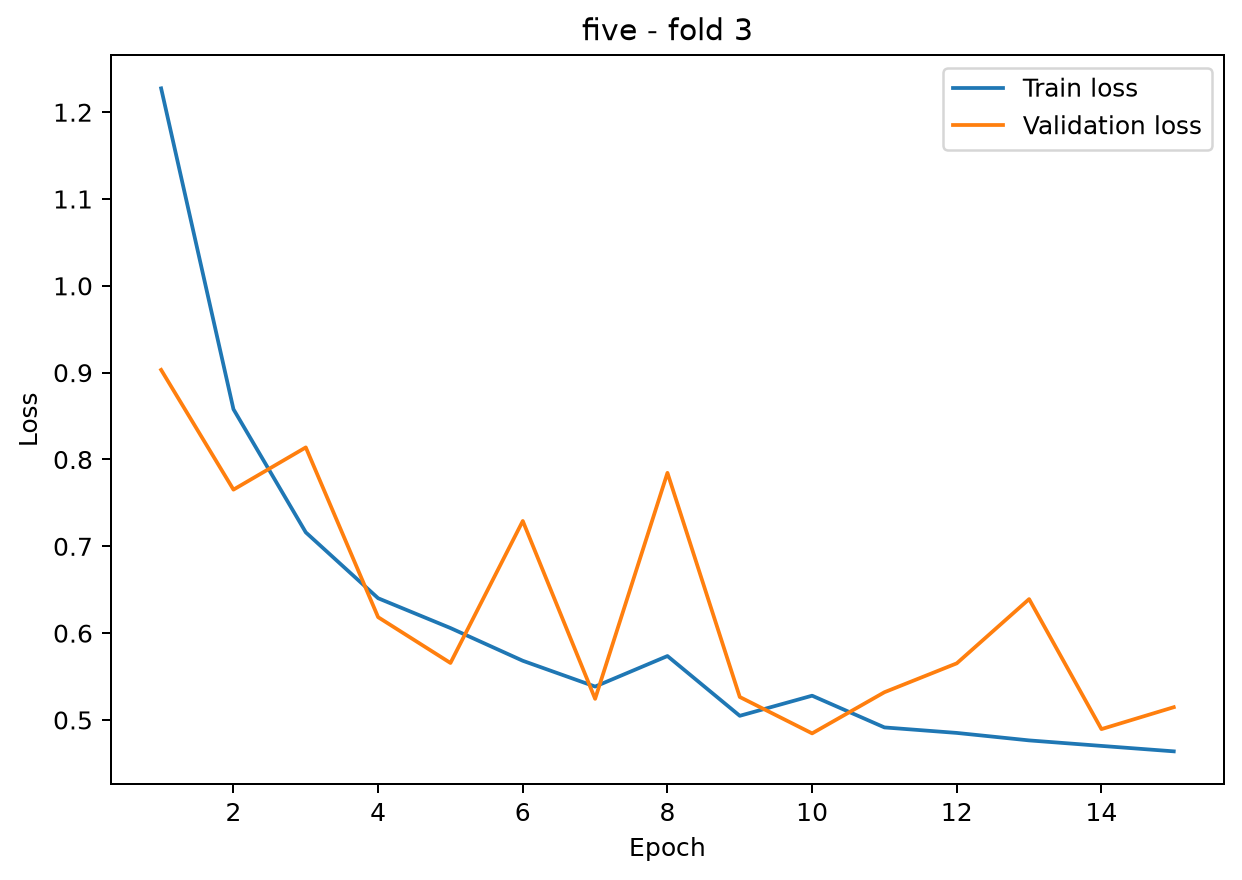

Values plotted in this chart, from the file beside it:
epoch, train_loss, val_loss
1, 1.227, 0.9032
2, 0.8579, 0.7653
3, 0.7161, 0.8139
4, 0.6402, 0.6184
5, 0.6059, 0.5656
6, 0.5682, 0.7292
7, 0.5385, 0.5243
8, 0.5736, 0.7846
9, 0.5048, 0.5265
10, 0.528, 0.4845
11, 0.4914, 0.532
12, 0.4851, 0.5652
13, 0.4765, 0.6392
14, 0.4701, 0.4895
15, 0.4639, 0.5147
